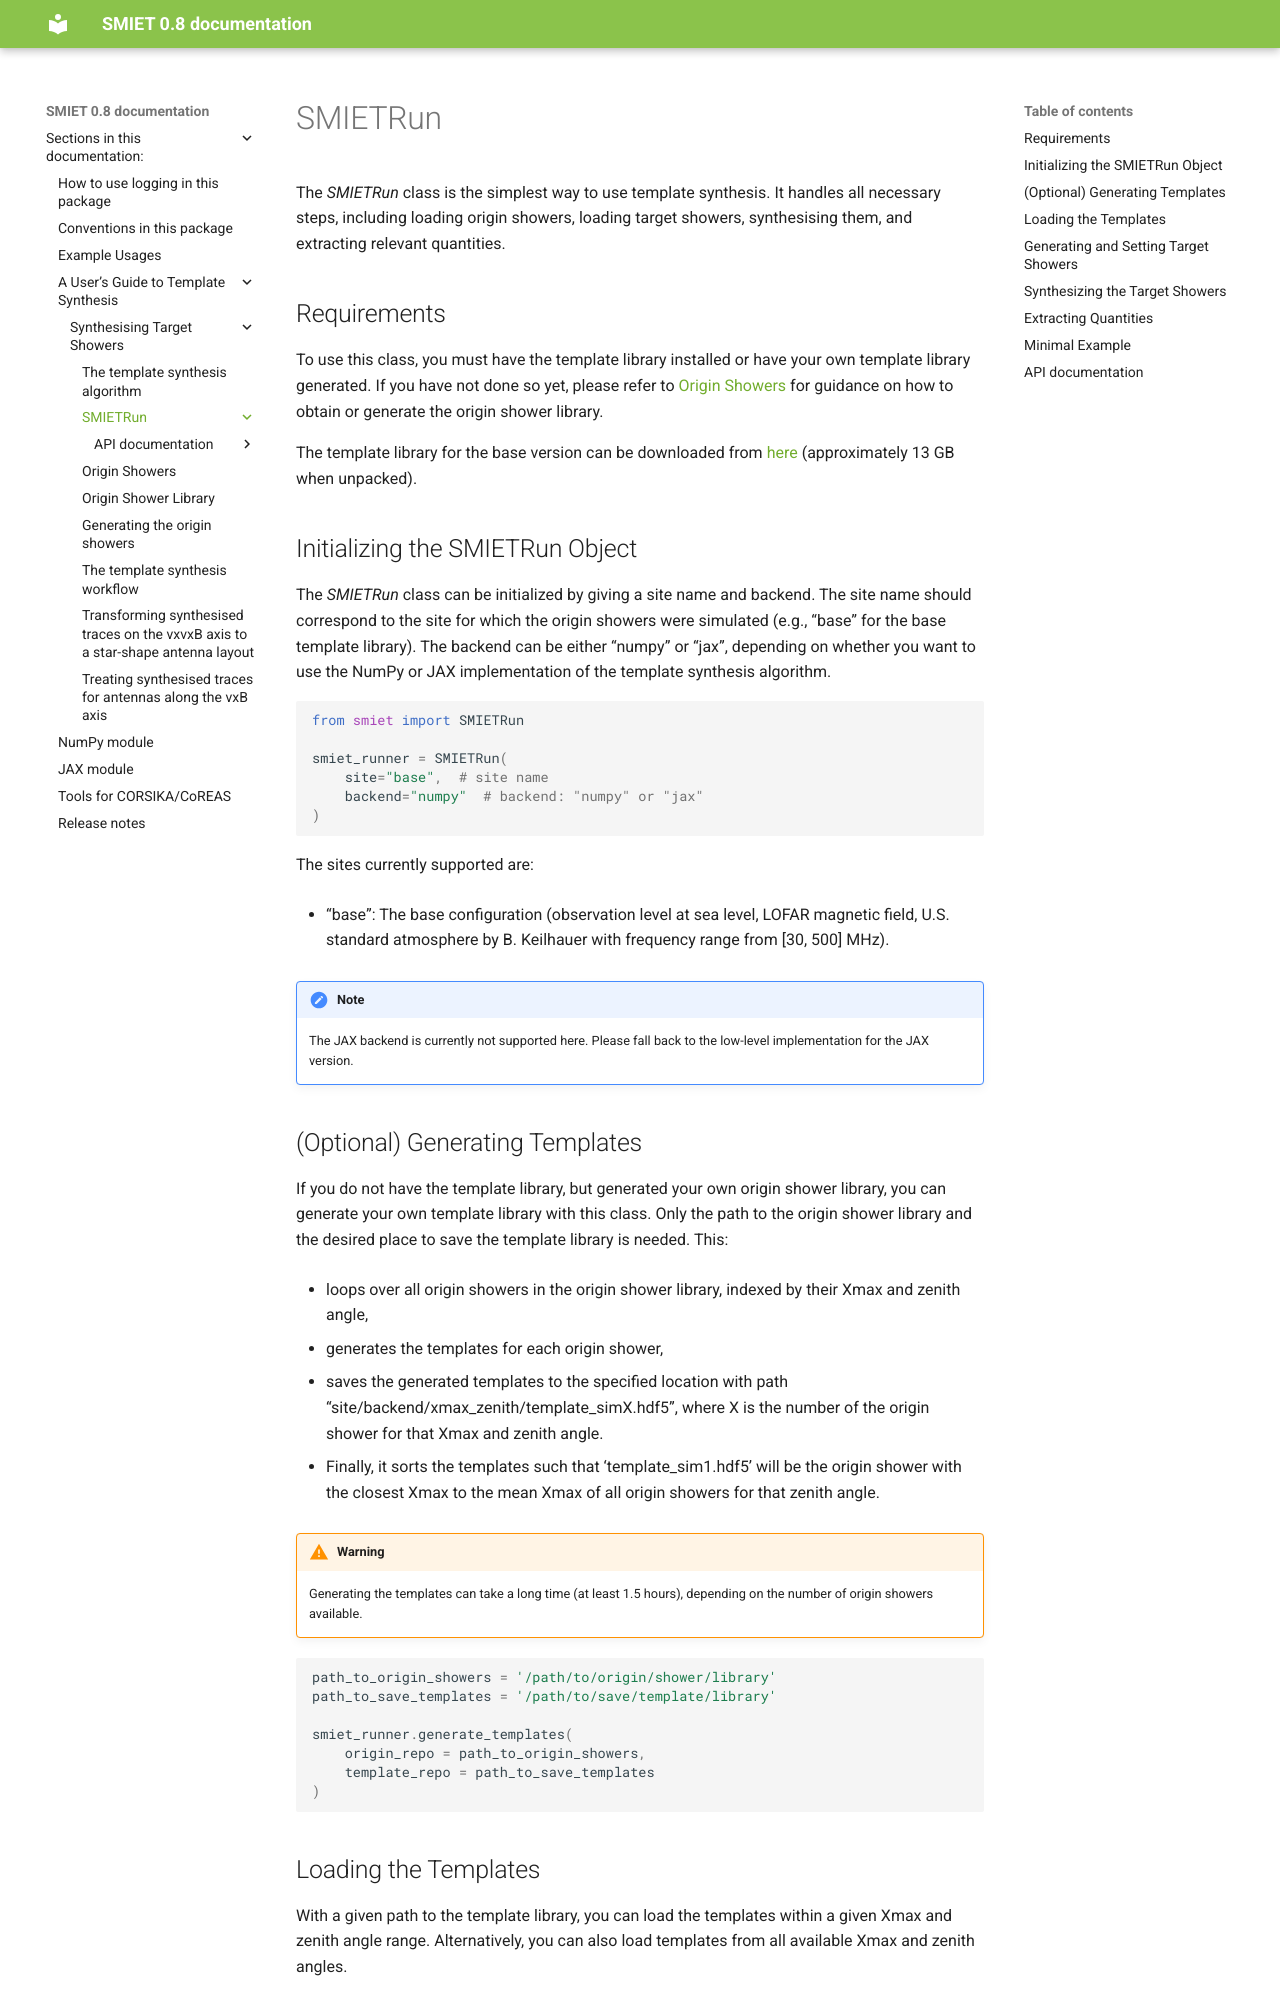

repository: kwat0308/smiet-docs · page: template-synthesis/ts_core.html · generator: sphinx

SMIETRun
========

The `SMIETRun` class is the simplest way to use template synthesis. It handles all necessary steps, including loading origin showers, loading target showers, synthesising them, and extracting relevant quantities.

Requirements
------------

To use this class, you must have the template library installed or have your own template library generated. If you have not done so yet, please refer to :doc:`ts_origin_showers` for guidance on how to obtain or generate the origin shower library.

The template library for the base version can be downloaded from `here <https://zenodo.org/record/15194465>`_ (approximately 13 GB when unpacked).

Initializing the SMIETRun Object
--------------------------------

The `SMIETRun` class can be initialized by giving a site name and backend. The site name should correspond to the site for which the origin showers were simulated (e.g., "base" for the base template library). The backend can be either "numpy" or "jax", depending on whether you want to use the NumPy or JAX implementation of the template synthesis algorithm.

.. code-block:: python

    from smiet import SMIETRun

    smiet_runner = SMIETRun(
        site="base",  # site name
        backend="numpy"  # backend: "numpy" or "jax"
    )

The sites currently supported are:

- "base": The base configuration (observation level at sea level, LOFAR magnetic field, U.S. standard atmosphere by B. Keilhauer with frequency range from [30, 500] MHz). 

.. note::
    The JAX backend is currently not supported here. Please fall back to the low-level implementation for the JAX version. 

(Optional) Generating Templates
-------------------------------

If you do not have the template library, but generated your own origin shower library, you can generate your own template library with this class. Only the path to the origin shower library and the desired place to save the template library is needed. This:

- loops over all origin showers in the origin shower library, indexed by their Xmax and zenith angle,

- generates the templates for each origin shower,

- saves the generated templates to the specified location with path "site/backend/xmax_zenith/template_simX.hdf5", where X is the number of the origin shower for that Xmax and zenith angle.

- Finally, it sorts the templates such that 'template_sim1.hdf5' will be the origin shower with the closest Xmax to the mean Xmax of all origin showers for that zenith angle. 

.. warning::
    Generating the templates can take a long time (at least 1.5 hours), depending on the number of origin showers available. 


.. code-block:: python

    path_to_origin_showers = '/path/to/origin/shower/library'
    path_to_save_templates = '/path/to/save/template/library'

    smiet_runner.generate_templates(
        origin_repo = path_to_origin_showers,
        template_repo = path_to_save_templates
    )
